Run: headless pygame with SDL's dummy video driver; simulated clock (each Clock.tick advances the game by its frame time, no real sleeping); random seed 0; keys injected as events and as key.get_pressed() state; no mouse input.
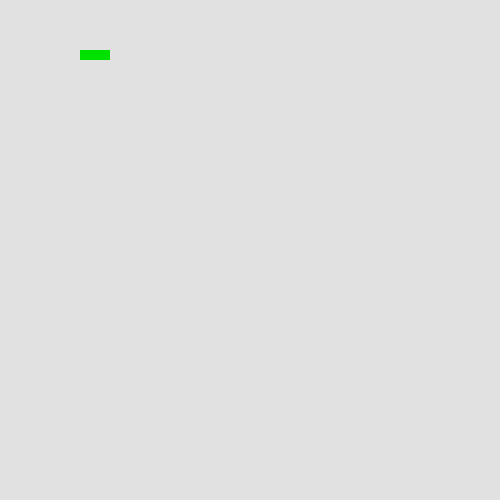
Frame 1 of 4 · flips 1–60 · no input
Frame 2 of 4 · flips 61–180 · tapped SPACE, RETURN · held RIGHT (→), D · screen unchanged from frame 1, image omitted
Frame 3 of 4 · flips 181–300 · held DOWN (↓), S · screen unchanged from frame 2, image omitted
Frame 4 of 4 · flips 301–420 · held LEFT (←), A, UP (↑), W · screen unchanged from frame 3, image omitted

The pygame program that drew these frames:

import pygame
import sys
import random
import time

# Step 1: Create our snake class and define the snakes head and body
class Snake():
	def __init__(self):
		self.position = [100,50]
		self.body = [[100,50],[90,50],[80,50]]
		self.direction = "RIGHT"
		self.changeDirectionTo = self.direction
	def getHeadPos(self):
		return self.position    
	def getBody(self):
		return self.body
window = pygame.display.set_mode((500,500))
pygame.display.set_caption("Snake")
fps = pygame.time.Clock()

# Step 2: Define the snake
snake = Snake()

# Step 3: Make a way to close the game
def gameOver():
	pygame.quit()
	sys.exit()

# Step 4: Make the game stay up until we close the game
while True:
	for event in pygame.event.get():
		if event.type == pygame.QUIT:
			gameOver() 
	window.fill((225,225,225))

	# Step 5: Draw the snake on the screen
	for pos in snake.getBody():
		pygame.draw.rect(window,(0,225,0),pygame.Rect(pos[0],pos[1],10,10))
  
	pygame.display.set_caption("Snake | Score : ")
	pygame.display.flip()
	fps.tick(15)

# Step 6: Test. You will now have a screen with a grey background and green snake that does not move.
